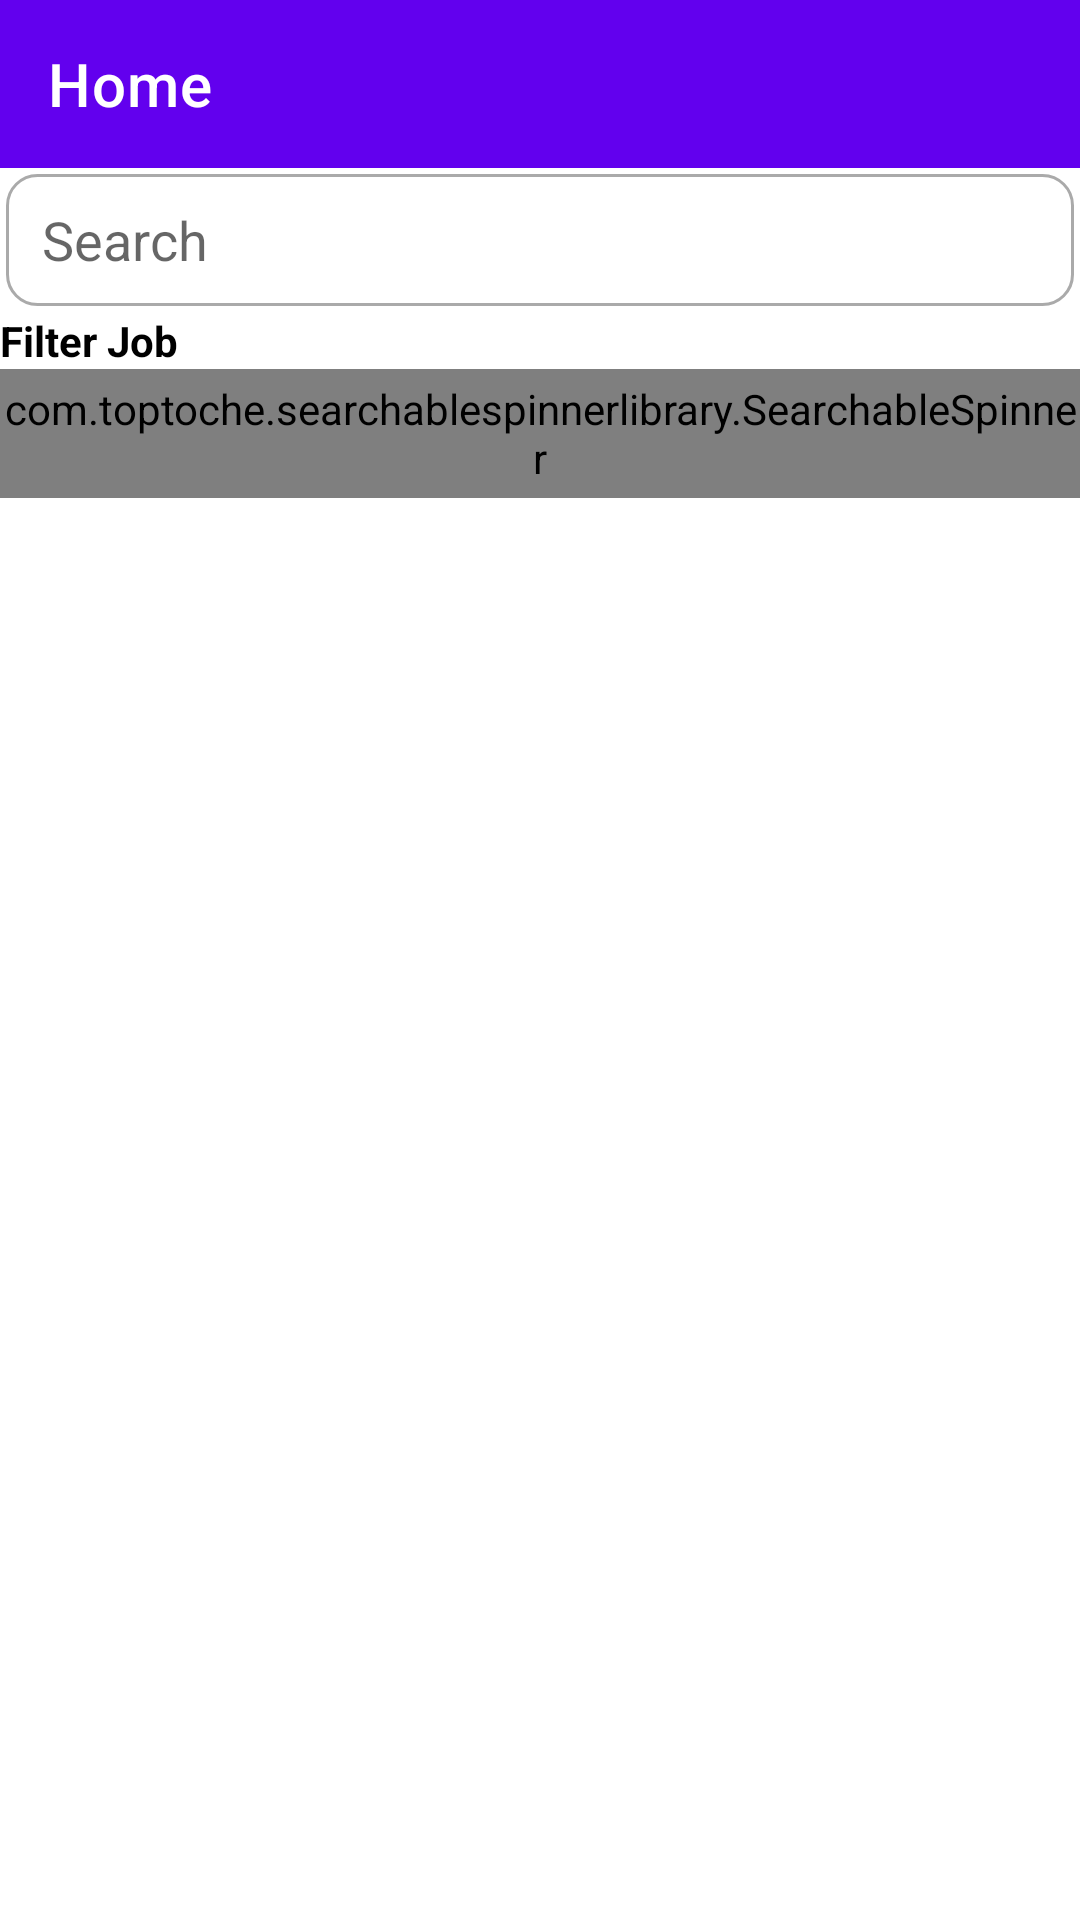

The Android layout XML behind this screen, and the referenced resources:
<!-- AndroidManifest.xml: activity theme Theme.MaterialComponents.DayNight.NoActionBar -->
<!-- res/layout/fragment_home.xml -->
<?xml version="1.0" encoding="utf-8"?>
<LinearLayout xmlns:android="http://schemas.android.com/apk/res/android"
    xmlns:app="http://schemas.android.com/apk/res-auto"
    xmlns:tools="http://schemas.android.com/tools"
    android:layout_width="match_parent"
    android:layout_height="match_parent"
    android:orientation="vertical">

    <androidx.appcompat.widget.Toolbar
        android:id="@+id/toolbar"
        android:layout_width="match_parent"
        android:layout_height="wrap_content"
        android:background="?attr/colorPrimary"
        android:minHeight="?attr/actionBarSize"
        android:theme="?attr/actionBarTheme"
        app:title="Home"
        app:titleTextColor="@color/white"/>

    <EditText
        android:id="@+id/search_home"
        android:layout_width="match_parent"
        android:layout_height="44dp"
        android:layout_margin="2dp"
        android:background="@drawable/custom_search"
        android:drawableLeft="@drawable/custom_search_icon"
        android:drawablePadding="12dp"
        android:hint="Search"
        android:paddingStart="12dp"
        android:paddingEnd="12dp" />

    <LinearLayout
        android:layout_width="match_parent"
        android:layout_height="wrap_content"
        android:orientation="horizontal">

        <TextView
            android:id="@+id/textView18"
            android:layout_width="163dp"
            android:layout_height="match_parent"
            android:layout_weight="1"
            android:text="Filter Job"
            android:textColor="#000000"
            android:textStyle="bold" />

        
    </LinearLayout>

    <LinearLayout
        android:layout_width="match_parent"
        android:layout_height="43dp"
        android:orientation="horizontal">

        <com.toptoche.searchablespinnerlibrary.SearchableSpinner
            android:id="@+id/spinner"
            android:layout_width="match_parent"
            android:layout_height="match_parent"
            android:layout_weight="1"
            android:background="@drawable/custom_spinner"
            android:entries="@array/filter_type" />

        
    </LinearLayout>

    <LinearLayout
        android:layout_width="match_parent"
        android:layout_height="match_parent"
        android:orientation="vertical">

        <androidx.recyclerview.widget.RecyclerView
            android:id="@+id/list_ads"
            android:layout_width="match_parent"
            android:layout_height="match_parent" />
    </LinearLayout>

</LinearLayout>
<!-- resources referenced by this layout -->
<resources>
  <string-array name="Location_type">
          <item>Select Location / None</item>
          <item>Kerala</item>
          <item>Bangalore</item>
          <item>India</item>
          <item>USA</item>
      </string-array>
  <string-array name="filter_type">
          <item>Select Job Category / All Categories</item>
          <item>Data Entry</item>
          <item>Bank Office</item>
          <item>Telecaller</item>
          <item>Driver</item>
          <item>Teacher</item>
          <item>Chef</item>
          <item>IT</item>
          <item>Accountant</item>
          <item>Office Assistant</item>
          <item>Front Office</item>
          <item>Designer</item>
          <item>Delivery</item>
          <item>Operator</item>
          <item>Other Jobs</item>
      </string-array>
  <!-- drawable custom_search (drawable) -->
  <?xml version="1.0" encoding="utf-8"?>
  <selector xmlns:android="http://schemas.android.com/apk/res/android">
      <item android:state_enabled="true" android:state_focused="true">
          <shape android:shape="rectangle">
              <solid android:color="@color/white"/>
              <corners android:radius="10dp"/>
              <stroke android:color="@color/purple_500" android:width="1dp"/>
          </shape>
      </item>
  
      <item android:state_enabled="true">
          <shape android:shape="rectangle">
              <solid android:color="@color/white"/>
              <corners android:radius="10dp"/>
              <stroke android:color="@android:color/darker_gray" android:width="1dp"/>
          </shape>
      </item>
  
  </selector>
  <!-- drawable custom_spinner (drawable) -->
  <?xml version="1.0" encoding="utf-8"?>
  <selector xmlns:android="http://schemas.android.com/apk/res/android">
  
      <item>
          <layer-list>
              <item>
                  <shape android:shape="rectangle">
                      <solid android:color="@color/cardview_light_background"/>
                      <stroke android:color="@android:color/black"
                          android:width="1dp" />
                      <corners android:radius="10dp"/>
                      <padding android:right="10dp"/>
                  </shape>
              </item>
              <item>
                  <bitmap android:gravity="center|end" android:src="@drawable/ic_drop_down"/>
              </item>
          </layer-list>
      </item>
  
  </selector>
  <!-- drawable ic_drop_down: png bitmap (drawable-hdpi, 312 bytes) -->
  <!-- not gathered from this repository: default colours our renderer supplied (Android Studio template values) -->
  <color name="purple_500">#FF6200EE</color>
  <color name="white">#FFFFFFFF</color>
</resources>
